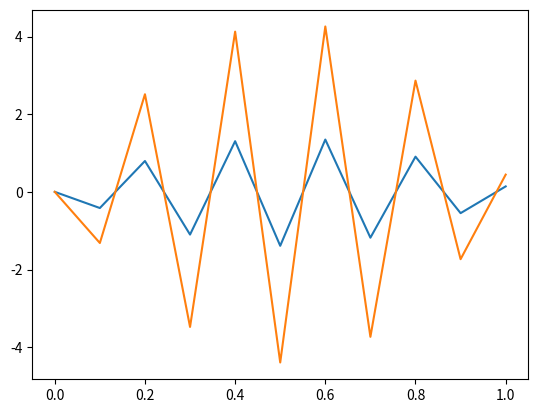

Recreate this plot in Python.
import numpy as np
import math as m 
import matplotlib.pyplot as plt
from scipy.sparse import diags

'''
Defines some constants
'''

hbar = 1.05E-34
mass = 9.11E-31
L = 1

'''
Sets up grid as well as defines constants
'''

numpoints = 10
spacegrid = np.linspace(0,L,numpoints+1)
dx = spacegrid[1] - spacegrid[0]
const = ((hbar)**2)/(2*mass*dx**2)

'''
Potential function
'''
def U(x):
    return 0
'''
Sets up hamiltonian
'''
listofones = [np.ones(numpoints).tolist()]
listoftwos =[(-2*np.ones(numpoints+1)).tolist()]

H1 = diags(listofones, [1]).toarray()
H2 = diags(listofones, [-1]).toarray()
H3 = diags(listoftwos, [0]).toarray()
H = const*(H1+H2+H3)

for i in [0,numpoints]:
    H[:,i] = 0

w,v = np.linalg.eigh(H)
print(w)
plt.plot(spacegrid,(v[:,0])/np.sqrt(dx))
plt.show()

plt.plot(spacegrid,(v[:,0]/np.sqrt(dx)**2))
plt.show()
